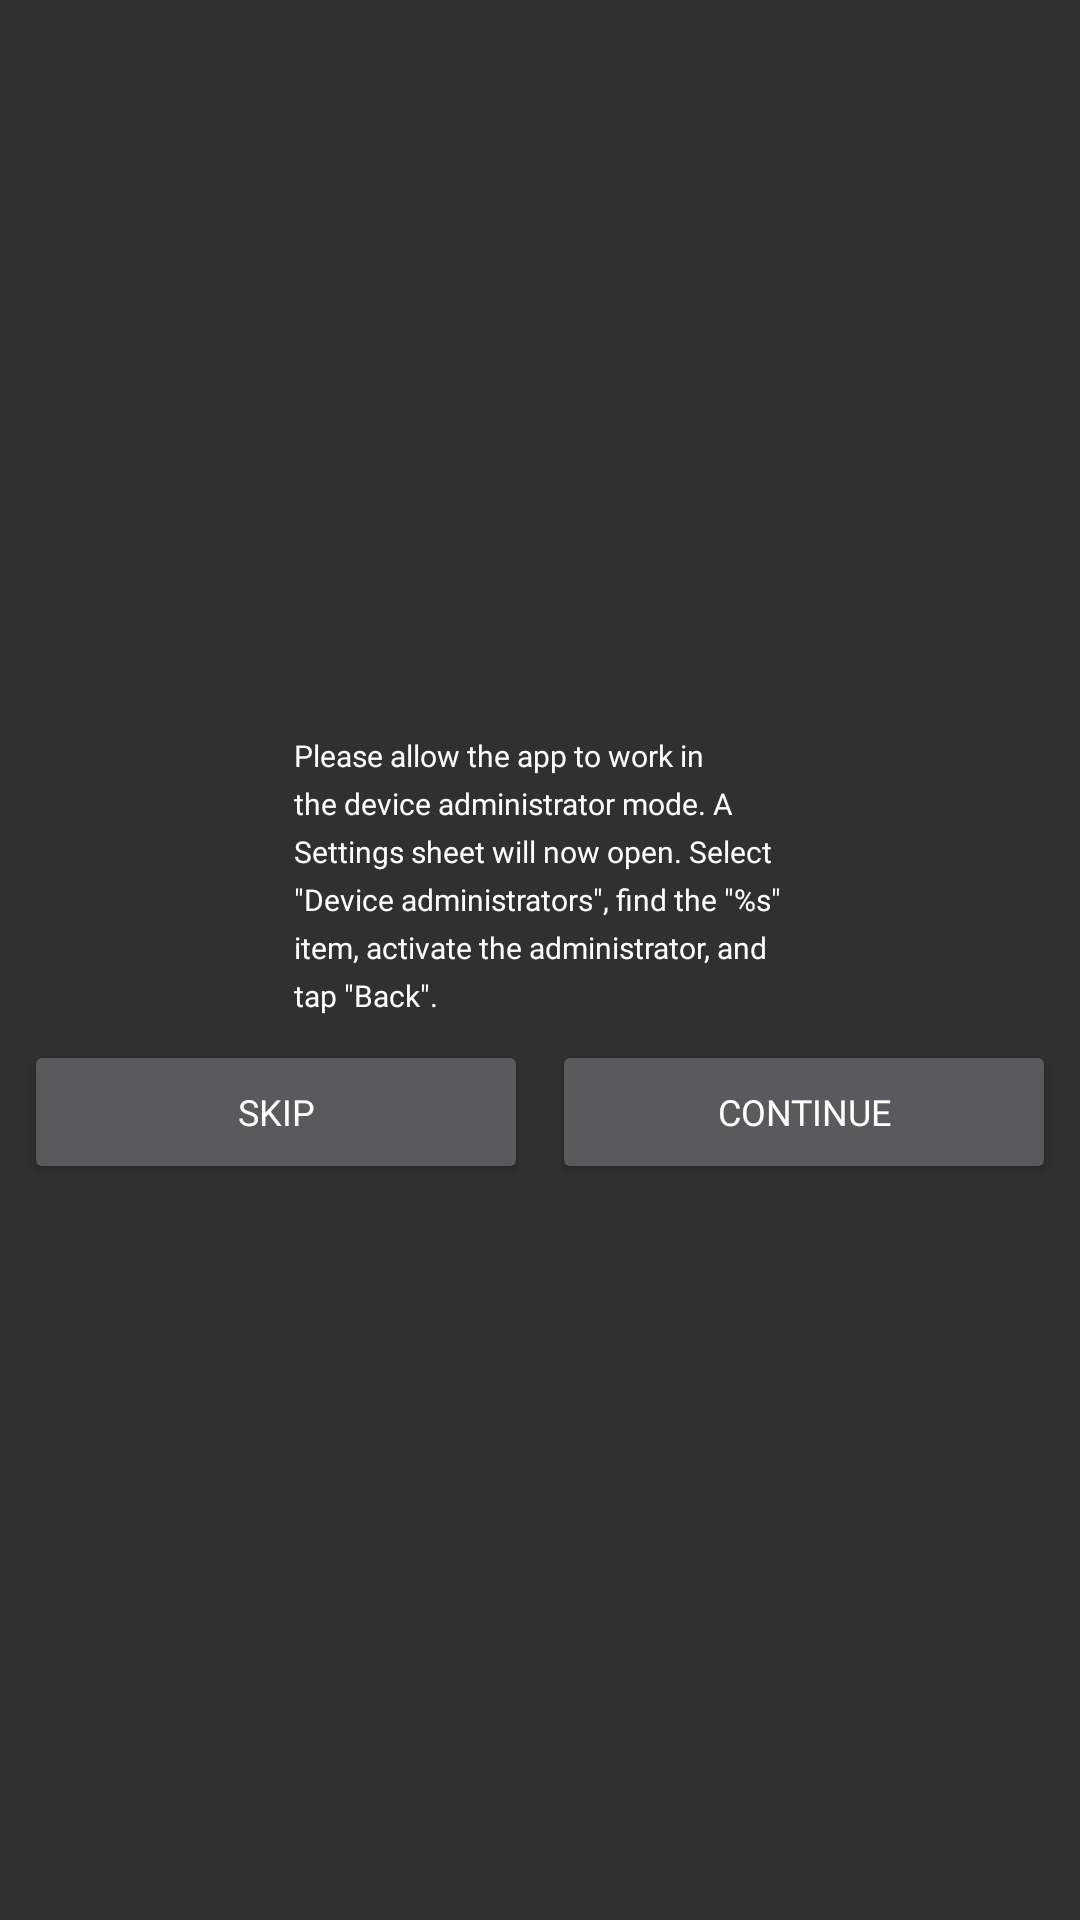

Write the Android layout XML for this screen, with the resource values it uses.
<!-- AndroidManifest.xml: application theme AppTheme -->
<!-- res/layout/dialog_administrator_mode.xml -->
<?xml version="1.0" encoding="utf-8"?>
<layout xmlns:android="http://schemas.android.com/apk/res/android"
    xmlns:tools="http://schemas.android.com/tools">

    <LinearLayout
        android:layout_width="match_parent"
        android:layout_height="match_parent"
        android:gravity="center"
        android:orientation="vertical"
        android:paddingLeft="@dimen/activity_horizontal_margin"
        android:paddingTop="@dimen/activity_vertical_margin"
        android:paddingRight="@dimen/activity_horizontal_margin"
        android:paddingBottom="@dimen/activity_vertical_margin"
        tools:context="com.hmdm.launcher.ui.MainActivity">

        <TextView
            android:id="@+id/hint"
            style="@style/ts_body_10_16"
            android:layout_width="@dimen/dialog_enter_device_id_width"
            android:layout_height="wrap_content"
            android:paddingHorizontal="8dp"
            android:text="@string/dialog_administrator_mode_message"
            android:textColor="@color/white" />

        <LinearLayout
            android:layout_width="match_parent"
            android:layout_height="wrap_content"
            android:layout_gravity="center"
            android:layout_marginTop="@dimen/activity_horizontal_margin"
            android:gravity="center_vertical"
            android:orientation="horizontal">

            <Button
                style="@style/ts_body_12_20"
                android:layout_width="0dp"
                android:layout_height="wrap_content"
                android:layout_marginRight="4dp"
                android:layout_weight="1"
                android:onClick="skipAdminMode"
                android:text="@string/dialog_administrator_mode_skip"
                android:textColor="@color/white"
                android:textSize="@dimen/button_text_size" />

            <Button
                style="@style/ts_body_12_20"
                android:layout_width="0dp"
                android:layout_height="wrap_content"
                android:layout_marginLeft="4dp"
                android:layout_weight="1"
                android:onClick="setAdminMode"
                android:text="@string/dialog_administrator_mode_continue"
                android:textColor="@color/white"
                android:textSize="@dimen/button_text_size" />

        </LinearLayout>

    </LinearLayout>

</layout>
<!-- resources referenced by this layout -->
<resources>
  <color name="white">#ffffff</color>
  <dimen name="activity_horizontal_margin">8dp</dimen>
  <dimen name="activity_vertical_margin">8dp</dimen>
  <dimen name="button_text_size">12dp</dimen>
  <dimen name="dialog_enter_device_id_width">180dp</dimen>
  <string name="dialog_administrator_mode_continue">Continue</string>
  <string name="dialog_administrator_mode_message">Please allow the app to work in the device administrator mode. A Settings sheet will now open. Select \"Device administrators\", find the \"%s\" item, activate the administrator, and tap \"Back\".</string>
  <string name="dialog_administrator_mode_skip">Skip</string>
  <style name="ts_body_10_16">
          <item name="android:fontFamily">@font/ipin_font_500</item>
          <item name="android:textColor">@color/n_900</item>
          <item name="android:textSize">10dp</item>
          <item name="android:textStyle">normal</item>
          <item name="android:lineHeight">16dp</item>
      </style>
  <style name="ts_body_12_20">
          <item name="android:fontFamily">@font/ipin_font_500</item>
          <item name="android:textColor">@color/n_900</item>
          <item name="android:textSize">12dp</item>
          <item name="android:textStyle">normal</item>
          <item name="android:lineHeight">20dp</item>
      </style>
  <style name="AppTheme" parent="Theme.AppCompat.NoActionBar">
          
          <item name="colorPrimary">@color/colorPrimary</item>
          <item name="colorPrimaryDark">@color/colorPrimaryDark</item>
          <item name="colorAccent">@color/colorAccent</item>
      </style>
  <color name="n_900">#FF292B33</color>
  <color name="colorPrimary">#607D8B</color>
  <color name="colorPrimaryDark">#000000</color>
  <color name="colorAccent">#87d3e1</color>
</resources>
